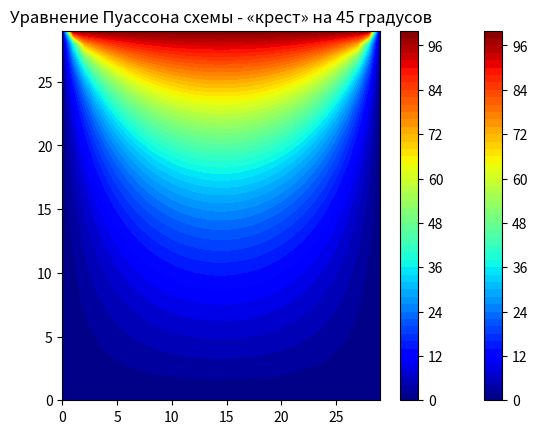

The matplotlib source for this figure:
# Simple Numerical Laplace Equation Solution using Finite Difference Method
import numpy as np
import matplotlib.pyplot as plt

# Set maximum iteration
maxIter = 1000

# Set Dimension and delta
lenX = lenY = 30 #we set it rectangular
delta = 1

# Boundary condition
Ttop = 100
Tbottom = 0
Tleft = 0
Tright = 0

# Initial guess of interior grid
Tguess = 0

# Set colour interpolation and colour map
colorinterpolation = 50
colourMap = plt.cm.jet #you can try: colourMap = plt.cm.coolwarm

# Set meshgrid
X, Y = np.meshgrid(np.arange(0, lenX), np.arange(0, lenY))

# Set array size and set the interior value with Tguess
T = np.empty((lenX, lenY))
T.fill(Tguess)

T2 = np.empty((lenX, lenY))
T2.fill(Tguess)


# Set Boundary condition
T[(lenY-1):, :] = Ttop
T[:1, :] = Tbottom
T[:, (lenX-1):] = Tright
T[:, :1] = Tleft

T2[(lenY-1):, :] = Ttop
T2[:1, :] = Tbottom
T2[:, (lenX-1):] = Tright
T2[:, :1] = Tleft


print("Please wait for a moment")
for iteration in range(0, maxIter):
    for i in range(1, lenX-1, delta):
        for j in range(1, lenY-1, delta):
            T[i, j] = 0.25 * (T[i+1][j] + T[i-1][j] + T[i][j+1] + T[i][j-1])
            T2[i, j] = 0.25 * (T[i-1][j-1] + T[i-1][j+1] + T[i+1][j-1] + T[i+1][j+1])

print("Iteration finished")


plt.title("Уравнение Пуассона - схемы «крест»")
plt.contourf(X, Y, T, colorinterpolation, cmap=colourMap)
plt.colorbar()
plt.show()

plt.title("Уравнение Пуассона схемы - «крест» на 45 градусов")
plt.contourf(X, Y, T2, colorinterpolation, cmap=colourMap)
plt.colorbar()
plt.show()

print("")